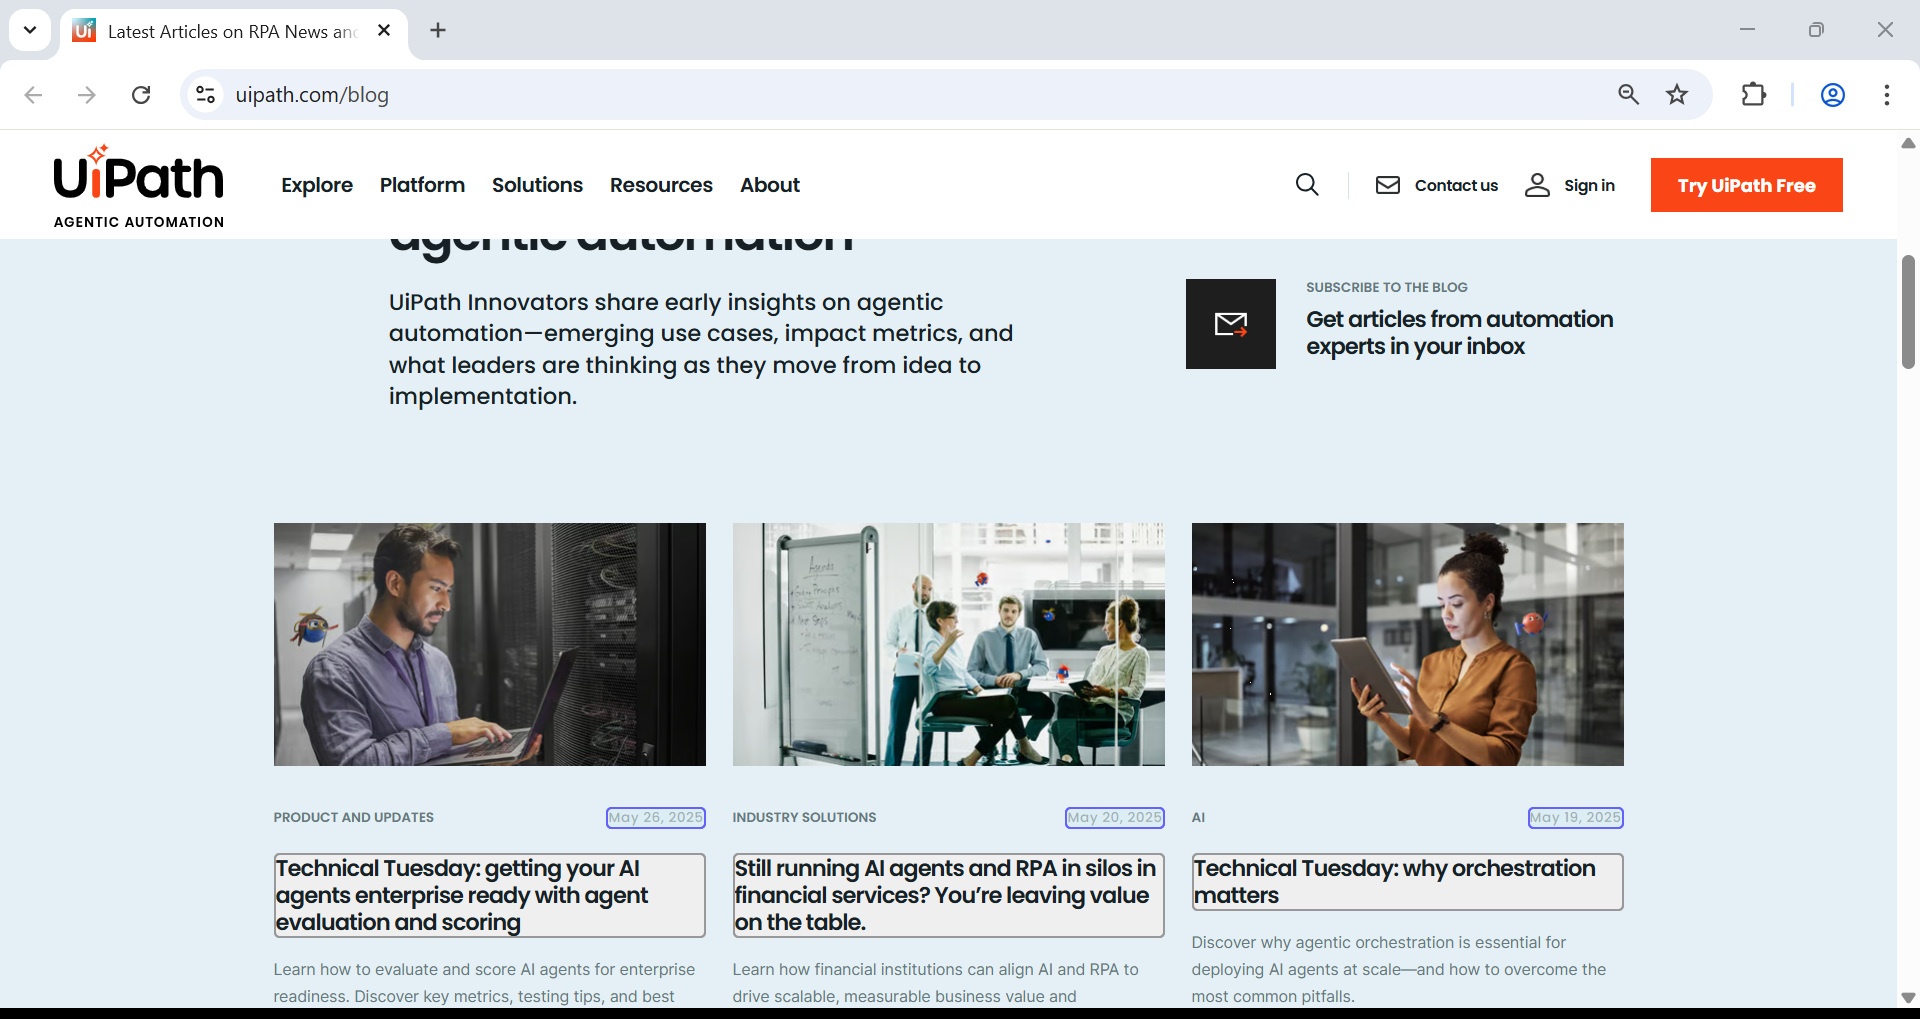
Task: Lab Data Scraping
Workflow: Main

Step 1: get-text from the element in window 'Latest Articles on RPA News and Automation Insights | UiPath Blog' (chrome.exe)
